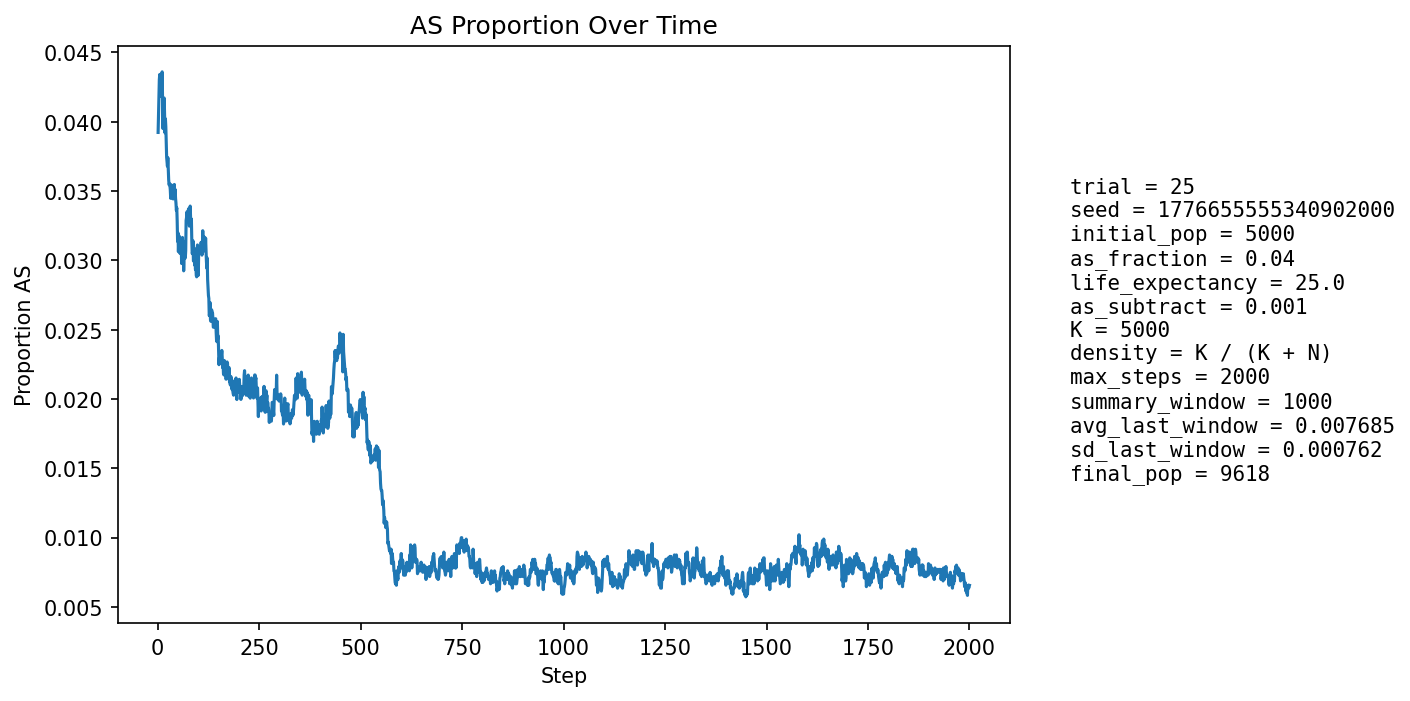

Data behind this chart, as committed beside it:
step, population_size, births, newborn_AA, newborn_AS, newborn_SS, prop_newborn_AA, prop_newborn_AS, prop_newborn_SS, prop_repro_AA, prop_repro_AS, prop_AS_population
1, 5405, 1296, 1248, 48, 0, 0.963, 0.03704, 0.0, 0.9614, 0.03858, 0.03922
2, 5597, 1248, 1196, 52, 0, 0.9583, 0.04167, 0.0, 0.9607, 0.03928, 0.04056
3, 5767, 1227, 1170, 55, 2, 0.9535, 0.04482, 0.00163, 0.9604, 0.03962, 0.04196
4, 5926, 1213, 1156, 57, 0, 0.953, 0.04699, 0.0, 0.9583, 0.04173, 0.04303
5, 6151, 1290, 1231, 58, 1, 0.9543, 0.04496, 0.0007752, 0.9592, 0.04079, 0.04341
6, 6377, 1340, 1285, 54, 1, 0.959, 0.0403, 0.0007463, 0.9585, 0.0415, 0.04297
7, 6599, 1374, 1322, 51, 1, 0.9622, 0.03712, 0.0007278, 0.9575, 0.04253, 0.04213
8, 6811, 1399, 1339, 58, 2, 0.9571, 0.04146, 0.00143, 0.9562, 0.04376, 0.04243
9, 7033, 1434, 1378, 55, 1, 0.9609, 0.03835, 0.0006974, 0.9557, 0.04429, 0.0418
10, 7257, 1471, 1399, 72, 0, 0.9511, 0.04895, 0.0, 0.9565, 0.04352, 0.04341
11, 7478, 1506, 1436, 70, 0, 0.9535, 0.04648, 0.0, 0.9575, 0.04252, 0.04359
12, 7693, 1536, 1484, 51, 1, 0.9661, 0.0332, 0.000651, 0.9577, 0.04225, 0.0416
13, 7873, 1538, 1496, 42, 0, 0.9727, 0.02731, 0.0, 0.958, 0.04201, 0.0395
14, 8036, 1552, 1477, 73, 2, 0.9517, 0.04704, 0.001289, 0.9567, 0.0433, 0.04169
15, 8191, 1571, 1511, 58, 2, 0.9618, 0.03692, 0.001273, 0.9563, 0.04369, 0.04041
16, 8344, 1595, 1523, 72, 0, 0.9549, 0.04514, 0.0, 0.9582, 0.04184, 0.04171
17, 8480, 1609, 1553, 56, 0, 0.9652, 0.0348, 0.0, 0.9609, 0.03913, 0.04033
18, 8599, 1619, 1566, 53, 0, 0.9673, 0.03274, 0.0, 0.9595, 0.04054, 0.03919
19, 8705, 1628, 1557, 70, 1, 0.9564, 0.043, 0.0006143, 0.96, 0.03996, 0.04021
20, 8806, 1641, 1576, 64, 1, 0.9604, 0.039, 0.0006094, 0.9591, 0.04091, 0.03963
21, 8898, 1649, 1593, 56, 0, 0.966, 0.03396, 0.0, 0.9605, 0.03953, 0.03844
22, 8975, 1656, 1599, 56, 1, 0.9656, 0.03382, 0.0006039, 0.9624, 0.03758, 0.03744
23, 9046, 1663, 1603, 60, 0, 0.9639, 0.03608, 0.0, 0.9621, 0.03787, 0.03714
24, 9108, 1667, 1607, 58, 2, 0.964, 0.03479, 0.0012, 0.9618, 0.03822, 0.03678
25, 9170, 1674, 1607, 66, 1, 0.96, 0.03943, 0.0005974, 0.9617, 0.03832, 0.0374
26, 9219, 1679, 1618, 60, 1, 0.9637, 0.03574, 0.0005956, 0.963, 0.03699, 0.03666
27, 9268, 1684, 1630, 54, 0, 0.9679, 0.03207, 0.0, 0.9635, 0.03655, 0.03582
28, 9310, 1687, 1631, 56, 0, 0.9668, 0.0332, 0.0, 0.9643, 0.03574, 0.03545
29, 9345, 1689, 1628, 61, 0, 0.9639, 0.03612, 0.0, 0.9638, 0.0362, 0.03553
30, 9376, 1692, 1631, 61, 0, 0.9639, 0.03605, 0.0, 0.9639, 0.03606, 0.03541
31, 9403, 1694, 1634, 59, 1, 0.9646, 0.03483, 0.0005903, 0.9651, 0.0349, 0.0351
32, 9429, 1697, 1642, 55, 0, 0.9676, 0.03241, 0.0, 0.9658, 0.03417, 0.03447
33, 9449, 1698, 1628, 68, 2, 0.9588, 0.04005, 0.001178, 0.9657, 0.03429, 0.03545
34, 9469, 1699, 1640, 56, 3, 0.9653, 0.03296, 0.001766, 0.9658, 0.03421, 0.03485
35, 9488, 1701, 1643, 58, 0, 0.9659, 0.0341, 0.0, 0.9655, 0.03453, 0.03489
36, 9502, 1703, 1642, 61, 0, 0.9642, 0.03582, 0.0, 0.9658, 0.03425, 0.03494
37, 9516, 1704, 1647, 57, 0, 0.9665, 0.03345, 0.0, 0.9654, 0.03461, 0.03447
38, 9528, 1704, 1647, 57, 0, 0.9665, 0.03345, 0.0, 0.9658, 0.03416, 0.03442
39, 9538, 1705, 1640, 65, 0, 0.9619, 0.03812, 0.0, 0.9657, 0.03432, 0.03512
40, 9549, 1706, 1644, 62, 0, 0.9637, 0.03634, 0.0, 0.9655, 0.03448, 0.03529
41, 9557, 1707, 1645, 62, 0, 0.9637, 0.03632, 0.0, 0.9656, 0.03443, 0.03547
42, 9564, 1708, 1654, 54, 0, 0.9684, 0.03162, 0.0, 0.9658, 0.03419, 0.03461
43, 9571, 1708, 1646, 62, 0, 0.9637, 0.0363, 0.0, 0.9654, 0.03457, 0.03511
44, 9576, 1709, 1653, 55, 1, 0.9672, 0.03218, 0.0005851, 0.9651, 0.03495, 0.03446
45, 9581, 1710, 1655, 55, 0, 0.9678, 0.03216, 0.0, 0.9651, 0.03491, 0.03413
46, 9585, 1710, 1657, 53, 0, 0.969, 0.03099, 0.0, 0.9657, 0.0343, 0.03359
47, 9589, 1710, 1652, 58, 0, 0.9661, 0.03392, 0.0, 0.9655, 0.03449, 0.03379
48, 9594, 1710, 1662, 48, 0, 0.9719, 0.02807, 0.0, 0.9659, 0.03407, 0.03283
49, 9597, 1710, 1671, 39, 0, 0.9772, 0.02281, 0.0, 0.9661, 0.03387, 0.03136
50, 9599, 1710, 1654, 55, 1, 0.9673, 0.03216, 0.0005848, 0.9665, 0.03345, 0.03198
51, 9602, 1710, 1668, 41, 1, 0.9754, 0.02398, 0.0005848, 0.9668, 0.03325, 0.03062
52, 9604, 1711, 1652, 59, 0, 0.9655, 0.03448, 0.0, 0.9674, 0.03262, 0.03155
53, 9606, 1712, 1654, 58, 0, 0.9661, 0.03388, 0.0, 0.9692, 0.03081, 0.03175
54, 9606, 1711, 1656, 55, 0, 0.9679, 0.03214, 0.0, 0.969, 0.03101, 0.03165
55, 9608, 1711, 1667, 44, 0, 0.9743, 0.02572, 0.0, 0.9706, 0.02941, 0.0305
56, 9607, 1711, 1653, 57, 1, 0.9661, 0.03331, 0.0005845, 0.97, 0.03, 0.03133
57, 9611, 1712, 1662, 50, 0, 0.9708, 0.02921, 0.0, 0.9694, 0.0306, 0.0308
58, 9608, 1711, 1656, 54, 1, 0.9679, 0.03156, 0.0005845, 0.9694, 0.03059, 0.03091
59, 9609, 1711, 1666, 44, 1, 0.9737, 0.02572, 0.0005845, 0.9704, 0.0296, 0.02976
60, 9607, 1711, 1653, 58, 0, 0.9661, 0.0339, 0.0, 0.97, 0.03001, 0.0306
... 1,940 more rows
